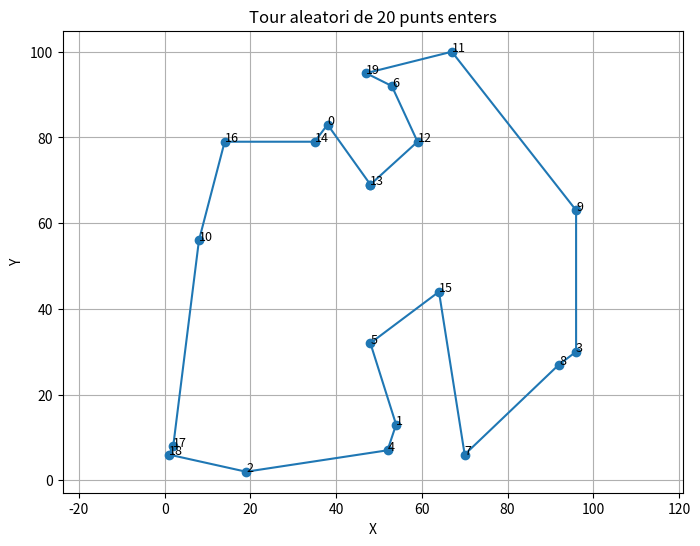

Reproduce this figure in Python.
import random
import numpy as np
from math import sqrt
from matplotlib import pyplot


# Algorisme genètic per al TSP (Travelling Salesman Problem)


# Parameters
n_cities = 20
dim_grid = 100
POP_SIZE = 100
GENS = 100
MUTATION_RATE = 0.1

print("Running TSP with parameters:")
print(f" - Number of cities: {n_cities}")
print(f" - Grid size: {dim_grid}")
print(f" - Population size: {POP_SIZE}")
print(f" - Generations: {GENS}")
print(f" - Mutation rate: {MUTATION_RATE}")



# Generació de punts aleatoris
sample_points = [(random.randint(0, dim_grid), random.randint(0, dim_grid)) for _ in range(n_cities)]

# Mostra preestablerta
sample_points = [(38, 83), (54, 13), (19, 2), (96, 30), (52, 7), (48, 32), (53, 92), (70, 6), (92, 27), (96, 63), (8, 56), (67, 100), (59, 79), (48, 69), (35, 79), (64, 44), (14, 79), (2, 8), (1, 6), (47, 95)]

mat = np.zeros((n_cities, n_cities))
for i1 in range(n_cities):
    for i2 in range(n_cities):
        dx = sample_points[i1][0] - sample_points[i2][0]
        dy = sample_points[i1][1] - sample_points[i2][1]
        mat[i1][i2] = sqrt(dx * dx + dy * dy)
dist = np.array(mat)



# Funcions de l'algorisme genètic
def create_individual():
    route = list(range(n_cities))
    random.shuffle(route)
    return route

def fitness(route):
    return -sum(dist[route[i], route[(i + 1) % n_cities]] for i in range(n_cities))

"""
def selection(population):
    return sorted(population, key=fitness, reverse=True)[:2]

def selection(population):
    # Selecció per ruleta: probabilitat proporcional al fitness.
    fitness_values = np.array([fitness(ind) for ind in population])
    
    # Com que els fitness són negatius (distància negativa), els invertim
    adjusted_fitness = fitness_values - np.min(fitness_values) + 1e-6  # afegim petit valor per evitar zeros

    # Normalitzem les probabilitats
    probabilities = adjusted_fitness / np.sum(adjusted_fitness)

    # Seleccionem dos individus segons aquestes probabilitats
    selected_indices = np.random.choice(len(population), size=2, p=probabilities)
    return [population[selected_indices[0]], population[selected_indices[1]]]
"""

def selection(population, k):
    selected = random.sample(population, k)
    return sorted(selected, key=fitness, reverse=True)[:2]

def crossover(p1, p2):
    start, end = sorted(random.sample(range(n_cities), 2))
    child = [None] * n_cities
    child[start:end] = p1[start:end]
    fill = [city for city in p2 if city not in child]
    idx = 0
    for i in range(n_cities):
        if child[i] is None:
            child[i] = fill[idx]
            idx += 1
    return child

"""
def mutate(individual):
    if random.random() < MUTATION_RATE:
        i, j = random.sample(range(n_cities), 2)
        individual[i], individual[j] = individual[j], individual[i]
    return individual
"""

def mutate(individual):
    if random.random() < MUTATION_RATE:
        i, j = sorted(random.sample(range(n_cities), 2))
        individual[i:j] = reversed(individual[i:j])
    return individual



# Main loop de l'algorisme genètic
population = [create_individual() for _ in range(POP_SIZE)]

for gen in range(GENS):
    # population = [mutate(crossover(*selection(population))) for _ in range(POP_SIZE)]
    # Elitisme: guarda el millor a cada generació
    population = [max(population, key=fitness)] + [mutate(crossover(*selection(population, POP_SIZE // 4))) for _ in range(POP_SIZE - 1)]
    # print(-fitness(max(population, key=fitness)))

best = max(population, key=fitness)
print("Sample points:", sample_points)
print("Best route:", best)
print("Distance:", -fitness(best))



# Visualització del millor recorregut
x_coords = [sample_points[point][0] for point in best] + [sample_points[best[0]][0]]
y_coords = [sample_points[point][1] for point in best] + [sample_points[best[0]][1]]

pyplot.figure(figsize=(8, 6))
pyplot.plot(x_coords, y_coords, marker='o', linestyle='-')
for p in best:
    pyplot.text(sample_points[p][0], sample_points[p][1], p, fontsize=9)

pyplot.title(f'Tour aleatori de {n_cities} punts enters')
pyplot.xlabel('X')
pyplot.ylabel('Y')
pyplot.grid(True)
pyplot.axis('equal')
pyplot.show()
